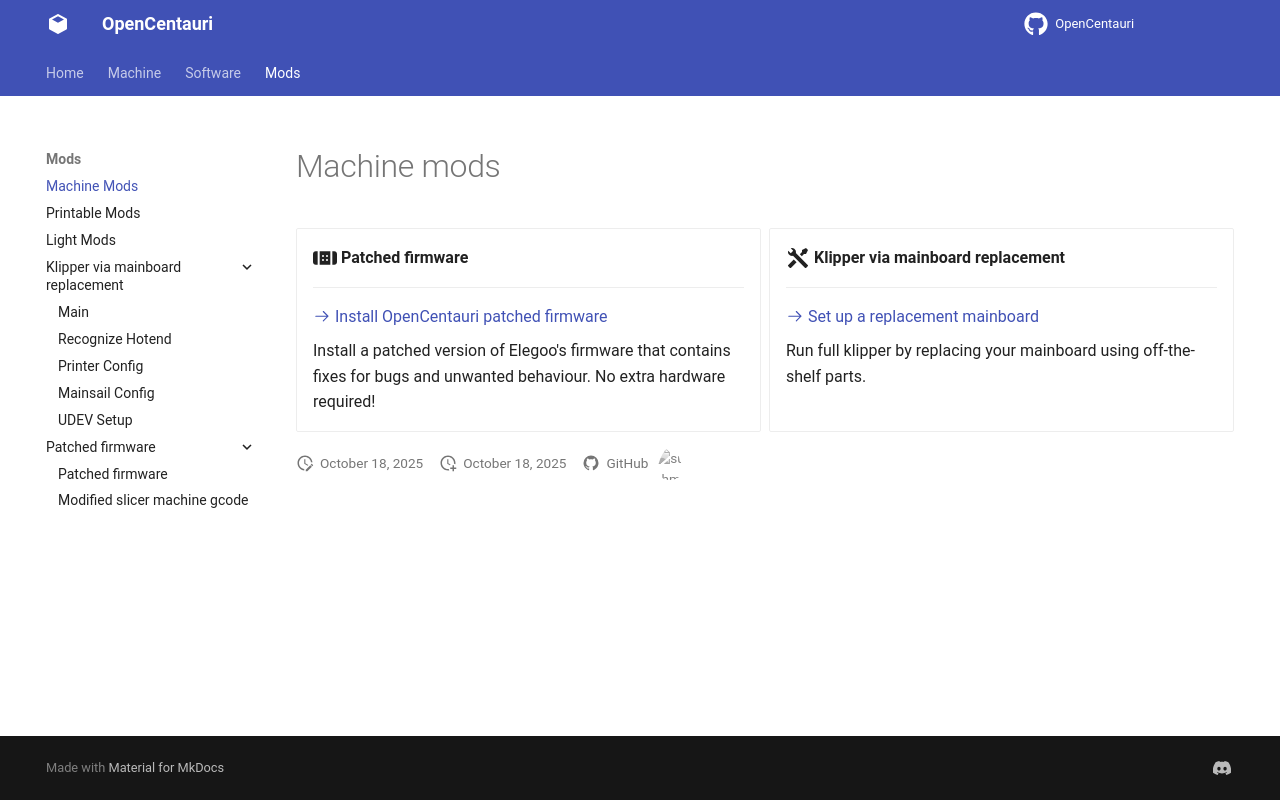

repository: sjoerd104/OpenCentauri · page: mods/machine_mods/index.html · generator: mkdocs

# Machine mods

<div class="grid cards" markdown>

-   :fontawesome-solid-band-aid:{ .lg .middle } __Patched firmware__

    ---

    [:octicons-arrow-right-24: Install OpenCentauri patched firmware](../patched-firmware/index.md)

    Install a patched version of Elegoo's firmware that contains fixes for bugs and unwanted behaviour. No extra hardware required!

-   :material-tools:{ .lg .middle } __Klipper via mainboard replacement__

    ---

    [:octicons-arrow-right-24: Set up a replacement mainboard](../klipper-via-mainboard-replacement/index.md)

    Run full klipper by replacing your mainboard using off-the-shelf parts. 

</div>
